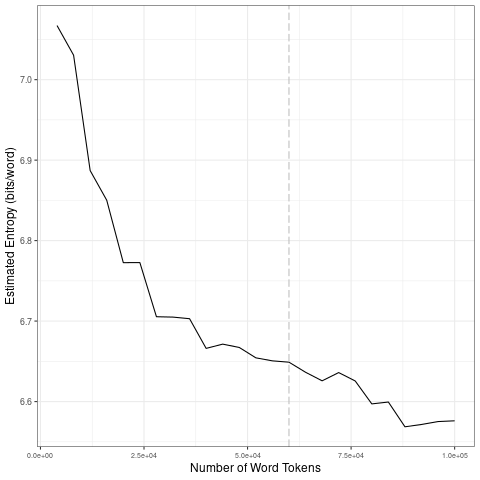

The data file committed next to this chart (first rows):
file, entropy.Corpus.Size, entropy.Entropy, sd.Corpus.Size, sd.SD
data/2021_by_en/2021-09-11_tokens_1-gram…, 4000, 7.067, 20000, 0.124
data/2021_by_en/2021-09-11_tokens_1-gram…, 8000, 7.03, 40000, 0.03857
data/2021_by_en/2021-09-11_tokens_1-gram…, 12000, 6.887, 60000, 0.01016
data/2021_by_en/2021-09-11_tokens_1-gram…, 16000, 6.85, 80000, 0.01602
data/2021_by_en/2021-09-11_tokens_1-gram…, 20000, 6.773, 1e+05, 0.01224
data/2021_by_en/2021-09-11_tokens_1-gram…, 24000, 6.773, 20000, 0.124
data/2021_by_en/2021-09-11_tokens_1-gram…, 28000, 6.705, 40000, 0.03857
data/2021_by_en/2021-09-11_tokens_1-gram…, 32000, 6.705, 60000, 0.01016
data/2021_by_en/2021-09-11_tokens_1-gram…, 36000, 6.703, 80000, 0.01602
data/2021_by_en/2021-09-11_tokens_1-gram…, 40000, 6.666, 1e+05, 0.01224
data/2021_by_en/2021-09-11_tokens_1-gram…, 44000, 6.671, 20000, 0.124
data/2021_by_en/2021-09-11_tokens_1-gram…, 48000, 6.667, 40000, 0.03857
data/2021_by_en/2021-09-11_tokens_1-gram…, 52000, 6.654, 60000, 0.01016
data/2021_by_en/2021-09-11_tokens_1-gram…, 56000, 6.651, 80000, 0.01602
data/2021_by_en/2021-09-11_tokens_1-gram…, 60000, 6.649, 1e+05, 0.01224
data/2021_by_en/2021-09-11_tokens_1-gram…, 64000, 6.636, 20000, 0.124
data/2021_by_en/2021-09-11_tokens_1-gram…, 68000, 6.626, 40000, 0.03857
data/2021_by_en/2021-09-11_tokens_1-gram…, 72000, 6.636, 60000, 0.01016
data/2021_by_en/2021-09-11_tokens_1-gram…, 76000, 6.626, 80000, 0.01602
data/2021_by_en/2021-09-11_tokens_1-gram…, 80000, 6.597, 1e+05, 0.01224
data/2021_by_en/2021-09-11_tokens_1-gram…, 84000, 6.599, 20000, 0.124
data/2021_by_en/2021-09-11_tokens_1-gram…, 88000, 6.569, 40000, 0.03857
data/2021_by_en/2021-09-11_tokens_1-gram…, 92000, 6.572, 60000, 0.01016
data/2021_by_en/2021-09-11_tokens_1-gram…, 96000, 6.575, 80000, 0.01602
data/2021_by_en/2021-09-11_tokens_1-gram…, 1e+05, 6.576, 1e+05, 0.01224
